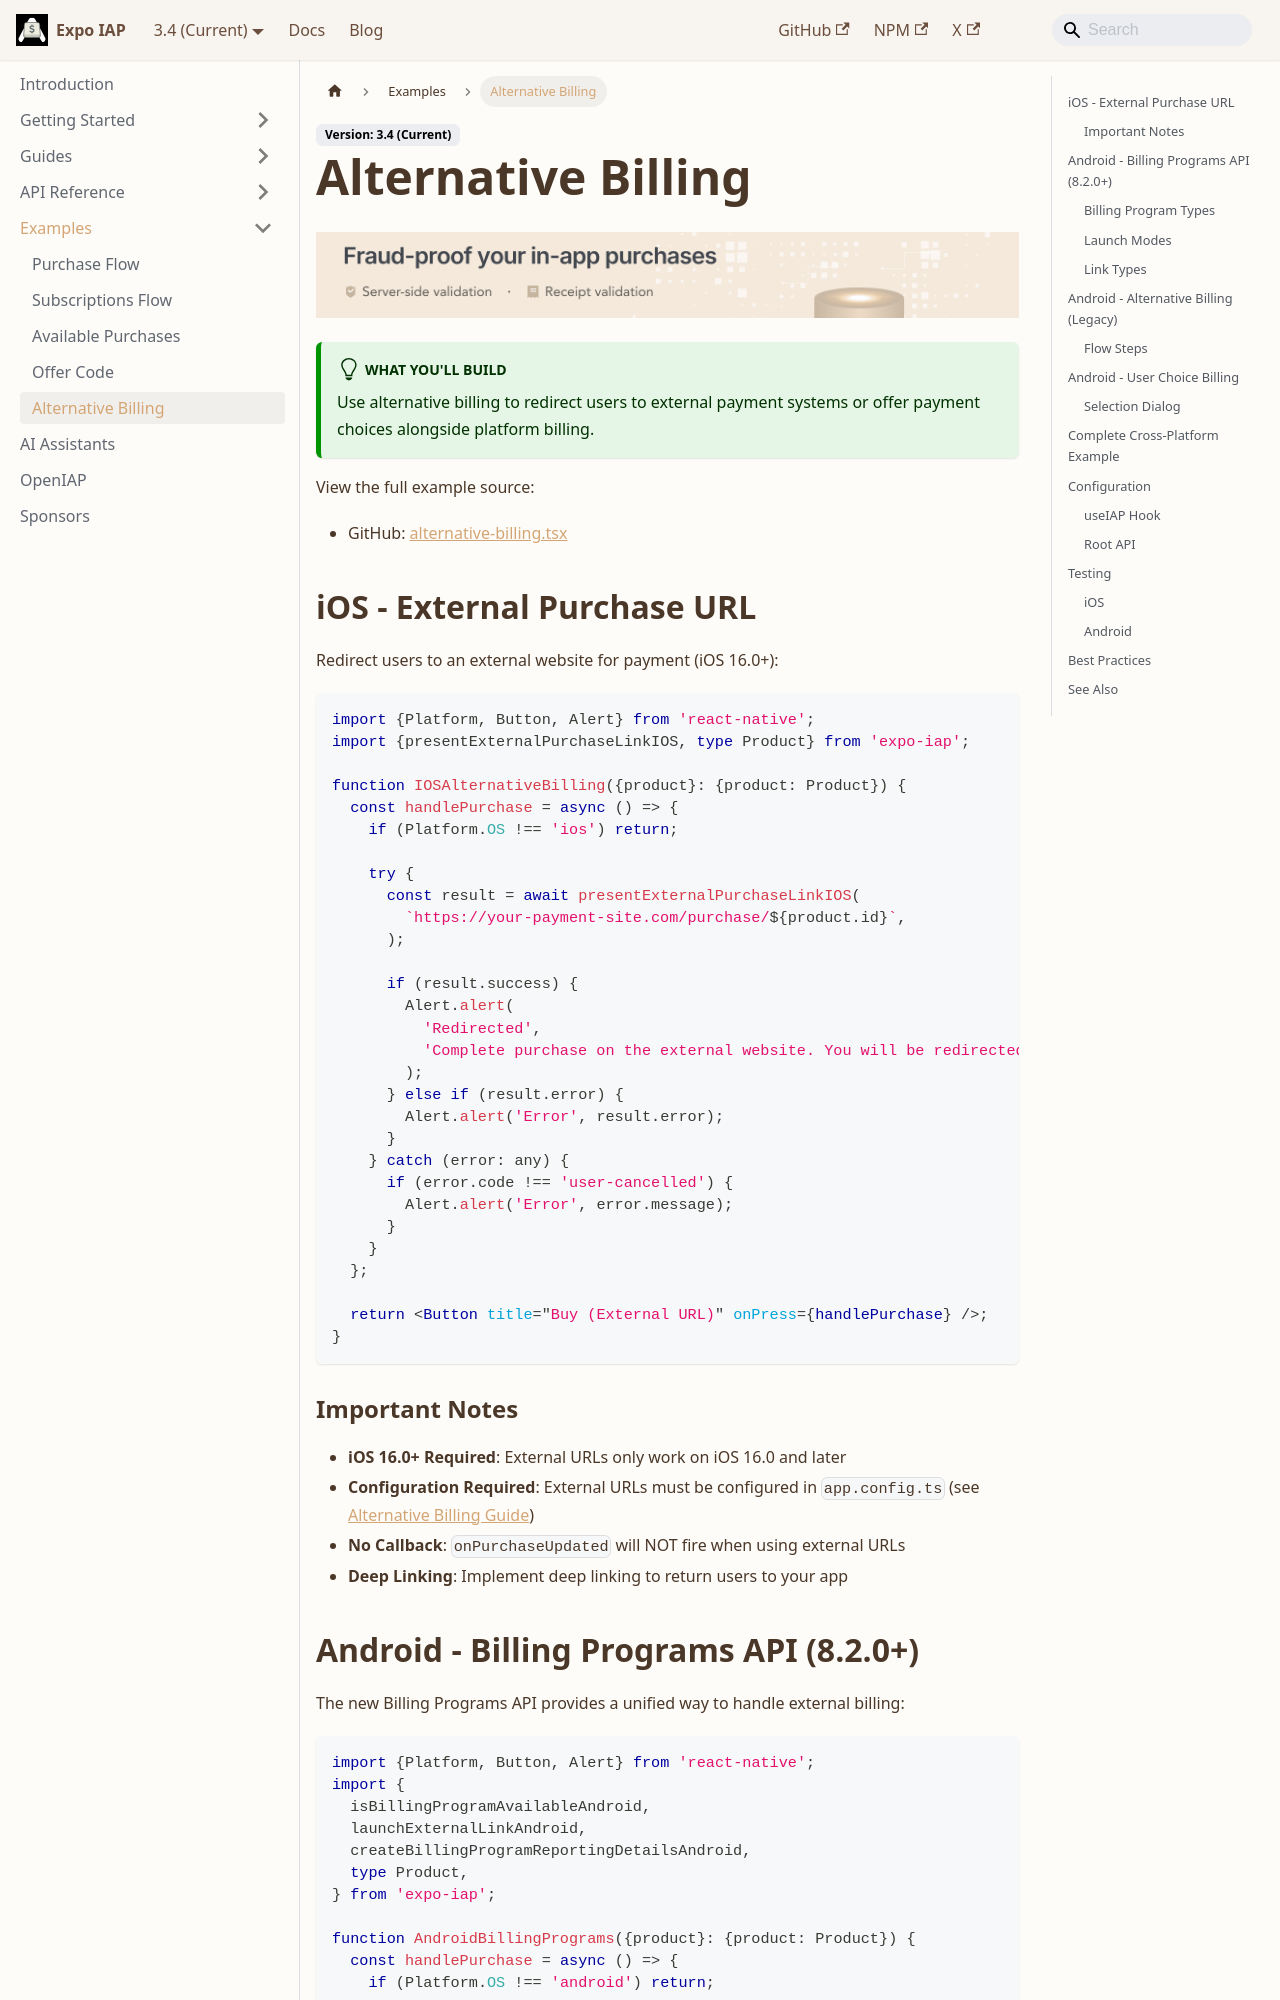

repository: hyochan/expo-iap · page: examples/alternative-billing/index.html · generator: docusaurus

---
title: Alternative Billing Example
sidebar_label: Alternative Billing
sidebar_position: 5
---

import IapKitBanner from "@site/src/uis/IapKitBanner";

# Alternative Billing

<IapKitBanner />

:::tip What you'll build
Use alternative billing to redirect users to external payment systems or offer payment choices alongside platform billing.
:::

View the full example source:

- GitHub: [alternative-billing.tsx](https://github.com/hyochan/expo-iap/blob/main/example/app/alternative-billing.tsx)

## iOS - External Purchase URL

Redirect users to an external website for payment (iOS 16.0+):

```tsx
import {Platform, Button, Alert} from 'react-native';
import {presentExternalPurchaseLinkIOS, type Product} from 'expo-iap';

function IOSAlternativeBilling({product}: {product: Product}) {
  const handlePurchase = async () => {
    if (Platform.OS !== 'ios') return;

    try {
      const result = await presentExternalPurchaseLinkIOS(
        `https://your-payment-site.com/purchase/${product.id}`,
      );

      if (result.success) {
        Alert.alert(
          'Redirected',
          'Complete purchase on the external website. You will be redirected back to the app.',
        );
      } else if (result.error) {
        Alert.alert('Error', result.error);
      }
    } catch (error: any) {
      if (error.code !== 'user-cancelled') {
        Alert.alert('Error', error.message);
      }
    }
  };

  return <Button title="Buy (External URL)" onPress={handlePurchase} />;
}
```

### Important Notes

- **iOS 16.0+ Required**: External URLs only work on iOS 16.0 and later
- **Configuration Required**: External URLs must be configured in `app.config.ts` (see [Alternative Billing Guide](/docs/guides/alternative-billing))
- **No Callback**: `onPurchaseUpdated` will NOT fire when using external URLs
- **Deep Linking**: Implement deep linking to return users to your app
